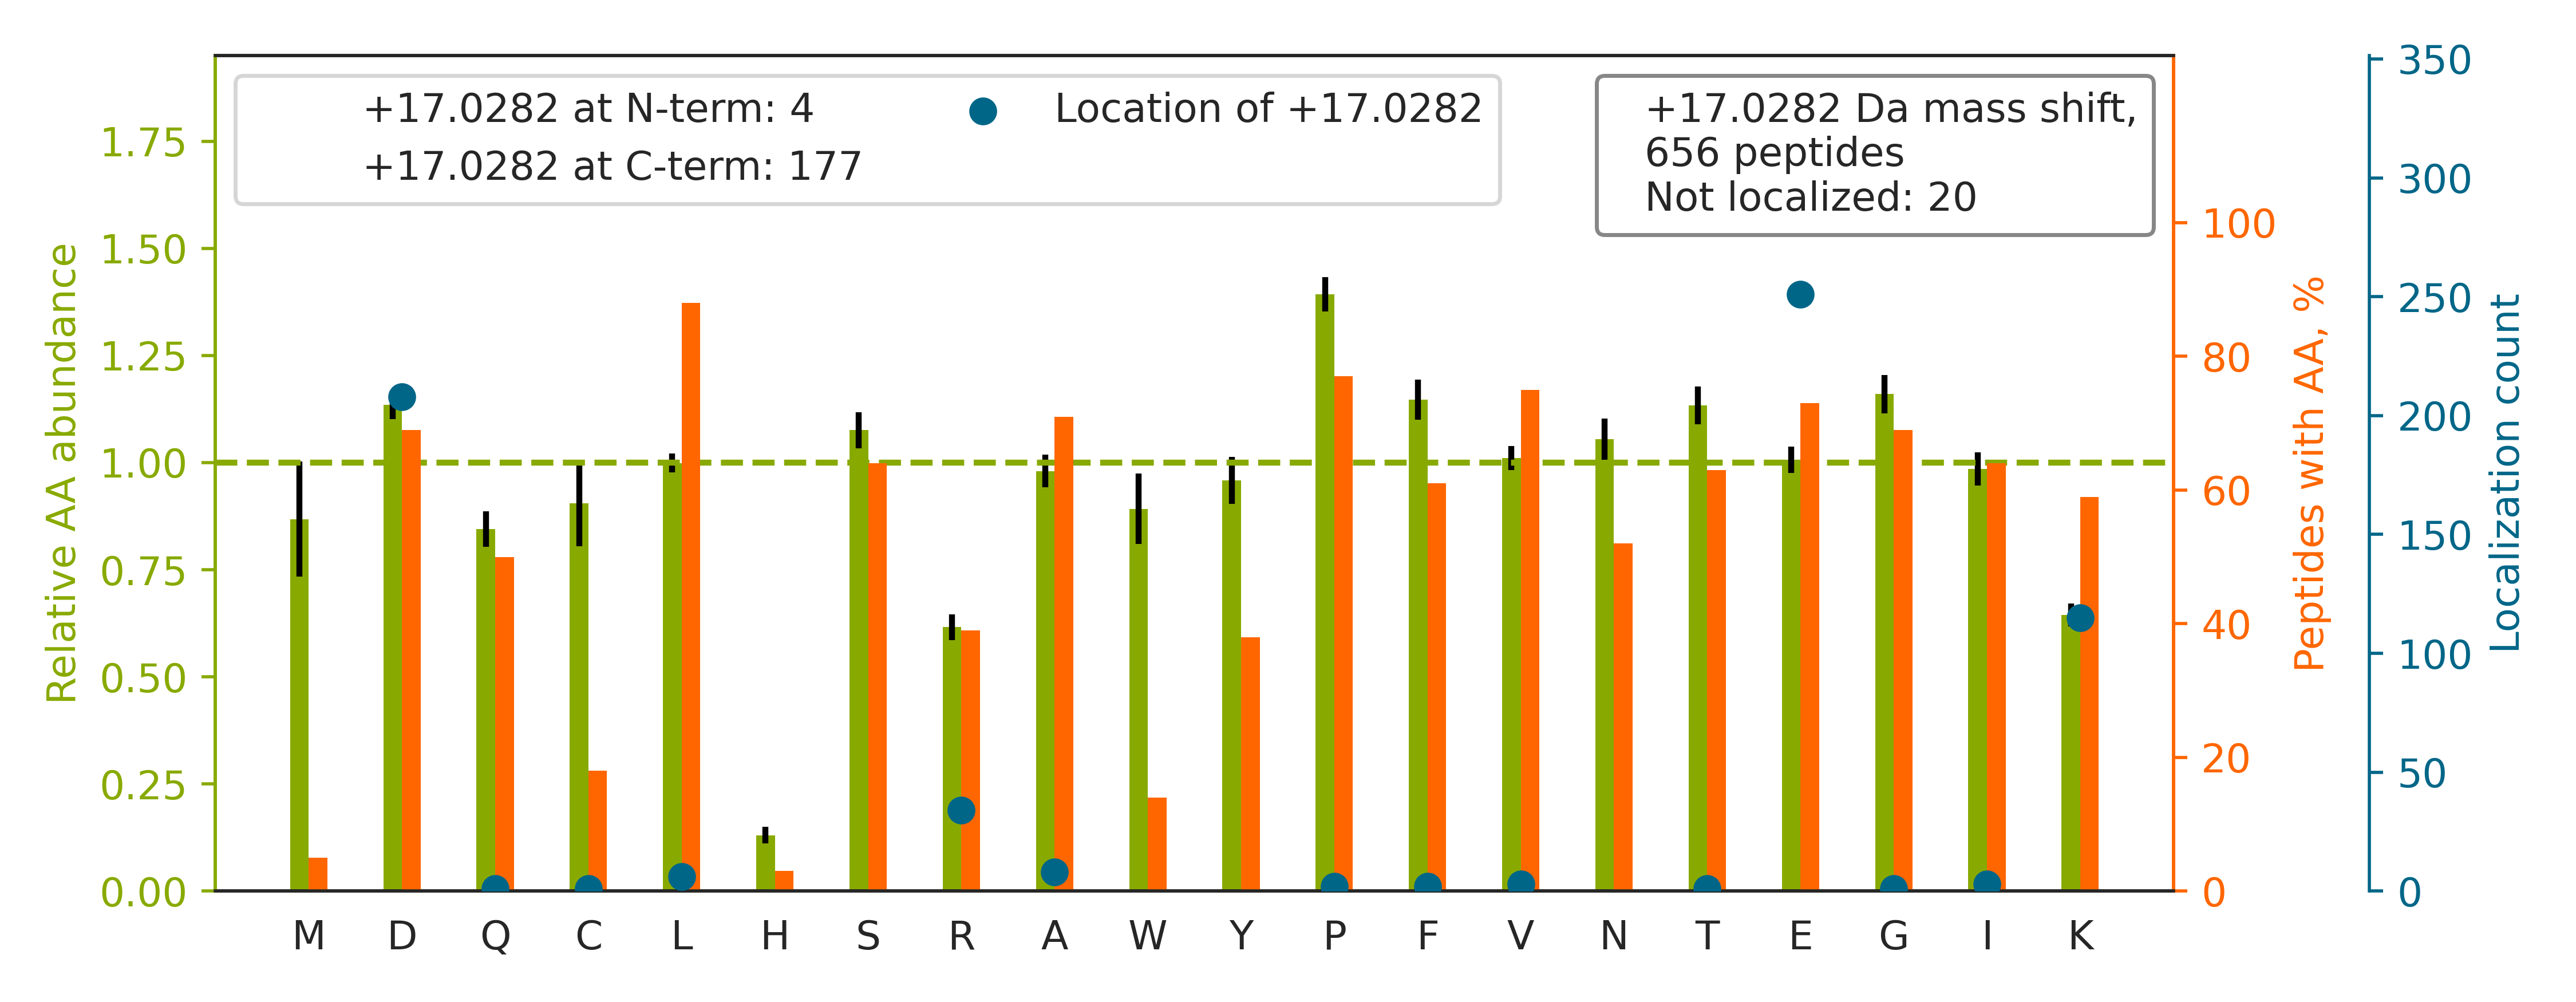

The file beside this chart, header and first rows:
top isoform	localization score	spectrum
R.SSGSPYGGGYGSGGGSGGYGSR[+17].R	1.0	QEXI22261.12224.12224.3
K.HNDDEQYAWE[+17]SSAGGSFTVR.T	0.9965	QEXI22261.23628.23628.3
R.SCGSSTPDEFPTD[+17]IPGTK.G	0.1066	QEXI22261.29948.29948.3
K.LVQDVANNTNEE[+17]AGDGTTTATVLAR.S	0.03428	QEXI22261.30932.30932.3
K.LYGSAGPPPTGEEDTAEKDEL.-		QEXI22261.31124.31124.3
K.VDKGVVPLAGTNGETTTQGLD[+17]GLSER.C	0.9286	QEXI22261.32299.32299.4
K.GVVPLAGTNGE[+17]TTTQGLDGLSER.C	0.8934	QEXI22261.33265.33265.3
K.GVVPLAGTDGE[+17]TTTQGLDGLSER.C	0.9946	QEXI22261.36158.36158.3
K.YTPVQQGPVGVNVTYGGD[+17]PIPK.S	0.9958	QEXI22261.36810.36810.3
K.AAAIGIDLGTTYSCVGVFQHGK[+17].V	1.0	QEXI22261.37773.37773.4
K.LASGETVAAFCLTE[+17]PSSGSDAASIR.T	0.9993	QEXI22261.37777.37777.3
K.VLD[+17]SGAPIKIPVGPETLGR.I	0.9803	QEXI22261.37838.37838.4
K.GLVEPVDVVD[+17]NADGTQTVNYVPSR.E	0.9899	QEXI22261.37914.37914.3
K.QTQTFTTYSD[+17]NQPGVLIQVYEGER.A	0.9998	QEXI22261.38059.38059.3
R.LTESPCALVASQYGWSGNME[+17]R.I	0.06479	QEXI22261.38077.38077.3
K.EFPGFLE[+17]NQKDPLAVDK.I	0.9596	QEXI22261.38258.38258.4
R.DNLTLWTSDTQGD[+17]EAEAGEGGEN.-	0.9007	QEXI22261.38698.38698.2
K.VGGTKPAGGDFGEVLNSAANASATTTE[+17]PLPEKT…	0.9667	QEXI22261.38969.38969.4
R.TATESFASD[+17]PILYRPVAVALDTKGPEIR.T	0.9647	QEXI22261.39179.39179.5
K.DLYANTVLSGGTTMYPGIAD[+17]R.M	0.5358	QEXI22261.39738.39738.3
R.NAFACFDEE[+17]ATGTIQEDYLR.E	0.9859	QEXI22261.39982.39982.3
K.TIGGGDDSFNTFFSE[+17]TGAGK.H	0.9968	QEXI22261.39992.39992.3
K.FTASAGIQVVGDDLTVTNPK.R		QEXI22261.40017.40017.3
K.LQVEPAVDTSGVQCYGPGIE[+17]GQGVFR.E	0.866	QEXI22261.40219.40219.3
R.ADHQPLTE[+17]ASYVNLPTIALCNTDSPLR.Y	0.9426	QEXI22261.40472.40472.4
K.DINAYNCE[+17]EPTEKLPFPIIDDR.N	0.6706	QEXI22261.40600.40600.4
K.YIYDQCPAVAGYGPIE[+17]QLPDYNR.I	0.3692	QEXI22261.40690.40690.3
R.AGFVGGQFWSVYTPCD[+17]TQNK.D	0.9664	QEXI22261.41805.41805.3
R.FVSSSSSGAYGGGYGGVLTASD[+17]GLLAGNEK.L	0.9981	QEXI22261.42014.42014.3
K.ANCSDNEFTQALTAAIPPE[+17]SLTR.G	0.5222	QEXI22261.42068.42068.3
K.VPADTE[+17]VVCAPPTAYIDFAR.Q	0.9508	QEXI22261.42103.42103.3
R.IAQLEEELEEE[+17]QGNTELINDR.L	0.2633	QEXI22261.42168.42168.3
K.QTQIFTTYSD[+17]NQPGVLIQVYEGER.A	0.9043	QEXI22261.42190.42190.3
K.VLDNYLTSPLPEEVDETSAEDEGVSQR.K		QEXI22261.42235.42235.3
R.LATGSDDNCAAFFEGPPFK[+17].F	0.9908	QEXI22261.42381.42381.3
K.IGPALSCGNTVVVK[+17]PAEQTPLTALHVASLIK.E	0.9915	QEXI22261.42719.42719.5
K.YAQDFGLVEE[+17]ACFPYTGTDSPCK.M	0.9928	QEXI22261.43388.43388.3
R.VETGVLKPGMVVTFAPVNVTTE[+17]VK.S	0.6407	QEXI22261.43557.43557.4
R.ALVLELCCND[+17]ESGEDVEVPYVR.Y	0.0836	QEXI22261.43691.43691.3
K.TTSGYAGGLSSAYGGLTSPGLSYSLGSSFGSGAGSSSF…	1.0	QEXI22261.43850.43850.4
R.SGPFGQIFRPDNFVFGQSGAGNNWAK[+17].G	0.9999	QEXI22261.43960.43960.4
K.DATNVGDE[+17]GGFAPNILENKEGLELLK.T	0.5203	QEXI22261.43971.43971.4
K.GAFNFDQE[+17]TVINPETGEQIQSWYR.S	0.2134	QEXI22261.44150.44150.3
K.E[+17]LEQVCNPIISGLYQGAGGPGPGGFGAQGPK.G	0.0532	QEXI22261.45068.45068.4
K.EKPYFPIPEE[+17]YTFIQNVPLEDR.V	0.9028	QEXI22261.45183.45183.4
R.GSFITSEEQDVSPRPAPLLLNTPAIPSFK[+17].R	0.9959	QEXI22261.45556.45556.4
K.IVSGEAESVE[+17]VTPENLQDFVGKPVFTVER.M	0.7867	QEXI22261.45829.45829.4
R.YLTLTHSCNTPWADNWLVD[+17]TGDSEPQSQGLSPF…	0.8001	QEXI22261.45919.45919.4
R.GIFPVLCKDPVQEAWAE[+17]DVDLR.V	0.0287	QEXI22261.46241.46241.4
K.YLFNQLFGEED[+17]ADQEVSPDRADPEAAWEPTEAE…	0.004106	QEXI22261.46340.46340.4
K.AEPPQCTSLAWSADGQTLFAGYTDNLVR[+17].V	0.9987	QEXI22261.46380.46380.3
R.FLPREEGPYEVEVTYD[+17]GVPVPGSPFPLEAVAPT…	0.9961	QEXI22261.46420.46420.5
R.VPATLQVLQTLPE[+17]ENYQVLR.F	0.8062	QEXI22261.46652.46652.3
R.VGEPGQAGNPALVSAYGTGLEGGTTGIQSEFFINTTR[…	1	QEXI22261.46669.46669.4
R.EEGPYEVE[+17]VTYDGVPVPGSPFPLEAVAPTKPSK…	0.9954	QEXI22261.46728.46728.4
K.SYIEGYVPSQADVAVFE[+17]AVSSPPPADLCHALR.…	0.417	QEXI22261.46789.46789.4
K.GYEVIYLTEPVD[+17]EYCIQALPEFDGKR.F	0.6744	QEXI22261.46869.46869.4
K.ELGAFGLQVPSE[+17]LGGVGLCNTQYAR.L	1	QEXI22261.47036.47036.3
R.IITITGTQDQIQNAQYLLQNSVK[+17].Q	0.9969	QEXI22261.47043.47043.3
R.LLEDGEDFNLGD[+17]ALDSSNSMQTIQK.T	0.6574	QEXI22261.47231.47231.3
... 596 more rows
